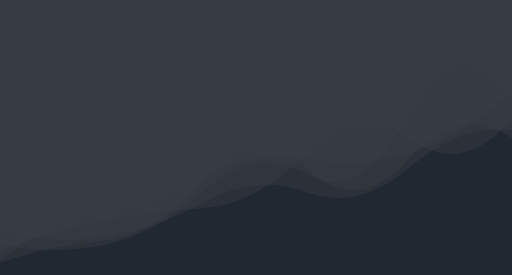
t = 0.00 s
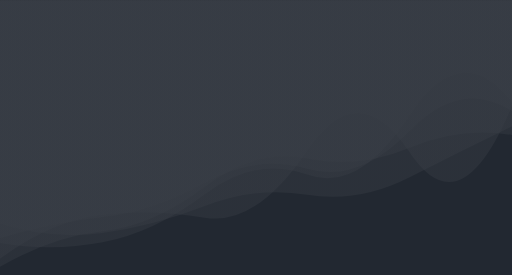
t = 1.67 s
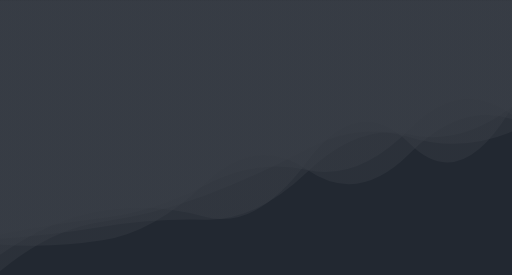
t = 3.33 s
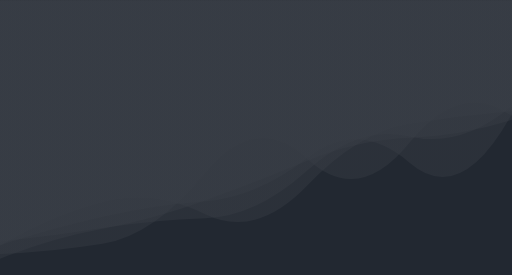
t = 5.00 s
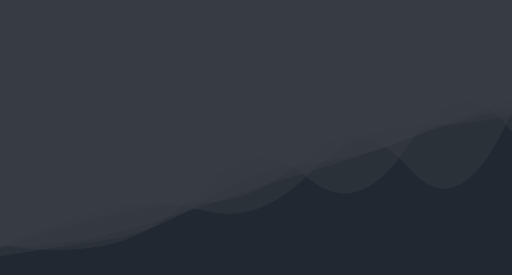
t = 6.67 s
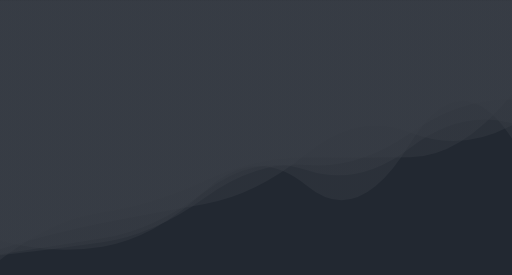
t = 8.34 s

The animated SVG that drew these frames (rendered in a browser with its animation timeline set to each time). Animation: 5 SMIL elements (animate=5); one cycle of 10.00 s, repeats indefinitely.

<?xml version="1.0" encoding="utf-8"?>
<svg xmlns="http://www.w3.org/2000/svg" xmlns:xlink="http://www.w3.org/1999/xlink" style="margin: auto; background: rgb(34, 40, 49); display: block; z-index: 1; position: relative; shape-rendering: auto;" width="1699" height="911" preserveAspectRatio="xMidYMid" viewBox="0 0 1699 911">
<g transform="translate(849.5,455.5) scale(1,1) translate(-849.5,-455.5)"><linearGradient id="lg-0.7124843628023245" x1="0" x2="1" y1="0" y2="0">
  <stop stop-color="#393e46" offset="0"></stop>
  <stop stop-color="#393e46" offset="1"></stop>
</linearGradient><path d="" fill="url(#lg-0.7124843628023245)" opacity="0.4">
  <animate attributeName="d" dur="10s" repeatCount="indefinite" keyTimes="0;0.333;0.667;1" calcMode="spline" keySplines="0.5 0 0.5 1;0.5 0 0.5 1;0.5 0 0.5 1" begin="0s" values="M0 0L 0 869.9718363729669Q 169.9 814.7847764387358  339.8 799.1768640809535T 679.6 589.1868411245489T 1019.4 556.4891946856956T 1359.2 524.0243566049327T 1699 458.30906452035686L 1699 0 Z;M0 0L 0 899.4116036763862Q 169.9 757.7163666121304  339.8 734.7444933739599T 679.6 648.0478219042523T 1019.4 493.51395915701045T 1359.2 454.32605550437256T 1699 435.8728358017249L 1699 0 Z;M0 0L 0 815.8132972380095Q 169.9 820.6183600313956  339.8 781.2781097723524T 679.6 681.1011399032218T 1019.4 571.059247345571T 1359.2 458.0005485820285T 1699 358.0743835027256L 1699 0 Z;M0 0L 0 869.9718363729669Q 169.9 814.7847764387358  339.8 799.1768640809535T 679.6 589.1868411245489T 1019.4 556.4891946856956T 1359.2 524.0243566049327T 1699 458.30906452035686L 1699 0 Z"></animate>
</path><path d="" fill="url(#lg-0.7124843628023245)" opacity="0.4">
  <animate attributeName="d" dur="10s" repeatCount="indefinite" keyTimes="0;0.333;0.667;1" calcMode="spline" keySplines="0.5 0 0.5 1;0.5 0 0.5 1;0.5 0 0.5 1" begin="-2s" values="M0 0L 0 798.4706624052711Q 169.9 845.9131488420836  339.8 818.5251632882383T 679.6 632.2996375274972T 1019.4 615.8503580018937T 1359.2 476.4901684305413T 1699 459.632489411159L 1699 0 Z;M0 0L 0 738.399963688816Q 169.9 795.0236286020689  339.8 771.8413024014573T 679.6 684.6278085464207T 1019.4 647.2217371638073T 1359.2 589.3232998741234T 1699 419.01614673811946L 1699 0 Z;M0 0L 0 842.7427390571166Q 169.9 835.2304386160462  339.8 808.0171965726768T 679.6 573.7074073206397T 1019.4 524.5891754701087T 1359.2 472.30909052587407T 1699 383.41889081894925L 1699 0 Z;M0 0L 0 798.4706624052711Q 169.9 845.9131488420836  339.8 818.5251632882383T 679.6 632.2996375274972T 1019.4 615.8503580018937T 1359.2 476.4901684305413T 1699 459.632489411159L 1699 0 Z"></animate>
</path><path d="" fill="url(#lg-0.7124843628023245)" opacity="0.4">
  <animate attributeName="d" dur="10s" repeatCount="indefinite" keyTimes="0;0.333;0.667;1" calcMode="spline" keySplines="0.5 0 0.5 1;0.5 0 0.5 1;0.5 0 0.5 1" begin="-4s" values="M0 0L 0 819.9313752984312Q 169.9 759.9890856947202  339.8 717.7127443520245T 679.6 678.2310361721056T 1019.4 515.0775330125887T 1359.2 562.1841774230701T 1699 375.12677635269506L 1699 0 Z;M0 0L 0 869.7855852355933Q 169.9 722.0516212088254  339.8 700.9474255500403T 679.6 584.2751992035095T 1019.4 521.903815937085T 1359.2 513.7564808119007T 1699 300.5156908775008L 1699 0 Z;M0 0L 0 773.4418054831849Q 169.9 741.5512369992912  339.8 722.8538120840421T 679.6 609.3907417038758T 1019.4 566.4656162421943T 1359.2 418.262030475495T 1699 380.5673465951637L 1699 0 Z;M0 0L 0 819.9313752984312Q 169.9 759.9890856947202  339.8 717.7127443520245T 679.6 678.2310361721056T 1019.4 515.0775330125887T 1359.2 562.1841774230701T 1699 375.12677635269506L 1699 0 Z"></animate>
</path><path d="" fill="url(#lg-0.7124843628023245)" opacity="0.4">
  <animate attributeName="d" dur="10s" repeatCount="indefinite" keyTimes="0;0.333;0.667;1" calcMode="spline" keySplines="0.5 0 0.5 1;0.5 0 0.5 1;0.5 0 0.5 1" begin="-6s" values="M0 0L 0 790.0744899458944Q 169.9 775.440969815329  339.8 747.4676006967705T 679.6 735.5578943879696T 1019.4 569.6116225800675T 1359.2 450.9987747943566T 1699 355.1214171076202L 1699 0 Z;M0 0L 0 853.6836833113575Q 169.9 824.0582307924083  339.8 800.7971067079267T 679.6 660.5870927011174T 1019.4 540.2584375648729T 1359.2 456.5257266057099T 1699 328.52238897669594L 1699 0 Z;M0 0L 0 808.4581769892695Q 169.9 846.1394803302447  339.8 813.771682046243T 679.6 626.5347252426525T 1019.4 580.3630182004797T 1359.2 369.31723854839265T 1699 334.3276238804335L 1699 0 Z;M0 0L 0 790.0744899458944Q 169.9 775.440969815329  339.8 747.4676006967705T 679.6 735.5578943879696T 1019.4 569.6116225800675T 1359.2 450.9987747943566T 1699 355.1214171076202L 1699 0 Z"></animate>
</path><path d="" fill="url(#lg-0.7124843628023245)" opacity="0.4">
  <animate attributeName="d" dur="10s" repeatCount="indefinite" keyTimes="0;0.333;0.667;1" calcMode="spline" keySplines="0.5 0 0.5 1;0.5 0 0.5 1;0.5 0 0.5 1" begin="-8s" values="M0 0L 0 858.5549986174284Q 169.9 730.2461102260146  339.8 711.3817934703197T 679.6 722.2236228367253T 1019.4 498.9799202511678T 1359.2 505.3077590890177T 1699 348.7694059142707L 1699 0 Z;M0 0L 0 813.9409614829927Q 169.9 713.7626950107257  339.8 669.3593176073473T 679.6 709.1291161712467T 1019.4 616.7342022469579T 1359.2 408.7202978522004T 1699 368.2672498578486L 1699 0 Z;M0 0L 0 826.3902107533603Q 169.9 774.5481054545055  339.8 740.6461871018671T 679.6 675.4129290296853T 1019.4 506.3968475294658T 1359.2 438.4451709995582T 1699 415.38790900300467L 1699 0 Z;M0 0L 0 858.5549986174284Q 169.9 730.2461102260146  339.8 711.3817934703197T 679.6 722.2236228367253T 1019.4 498.9799202511678T 1359.2 505.3077590890177T 1699 348.7694059142707L 1699 0 Z"></animate>
</path></g>
</svg>
